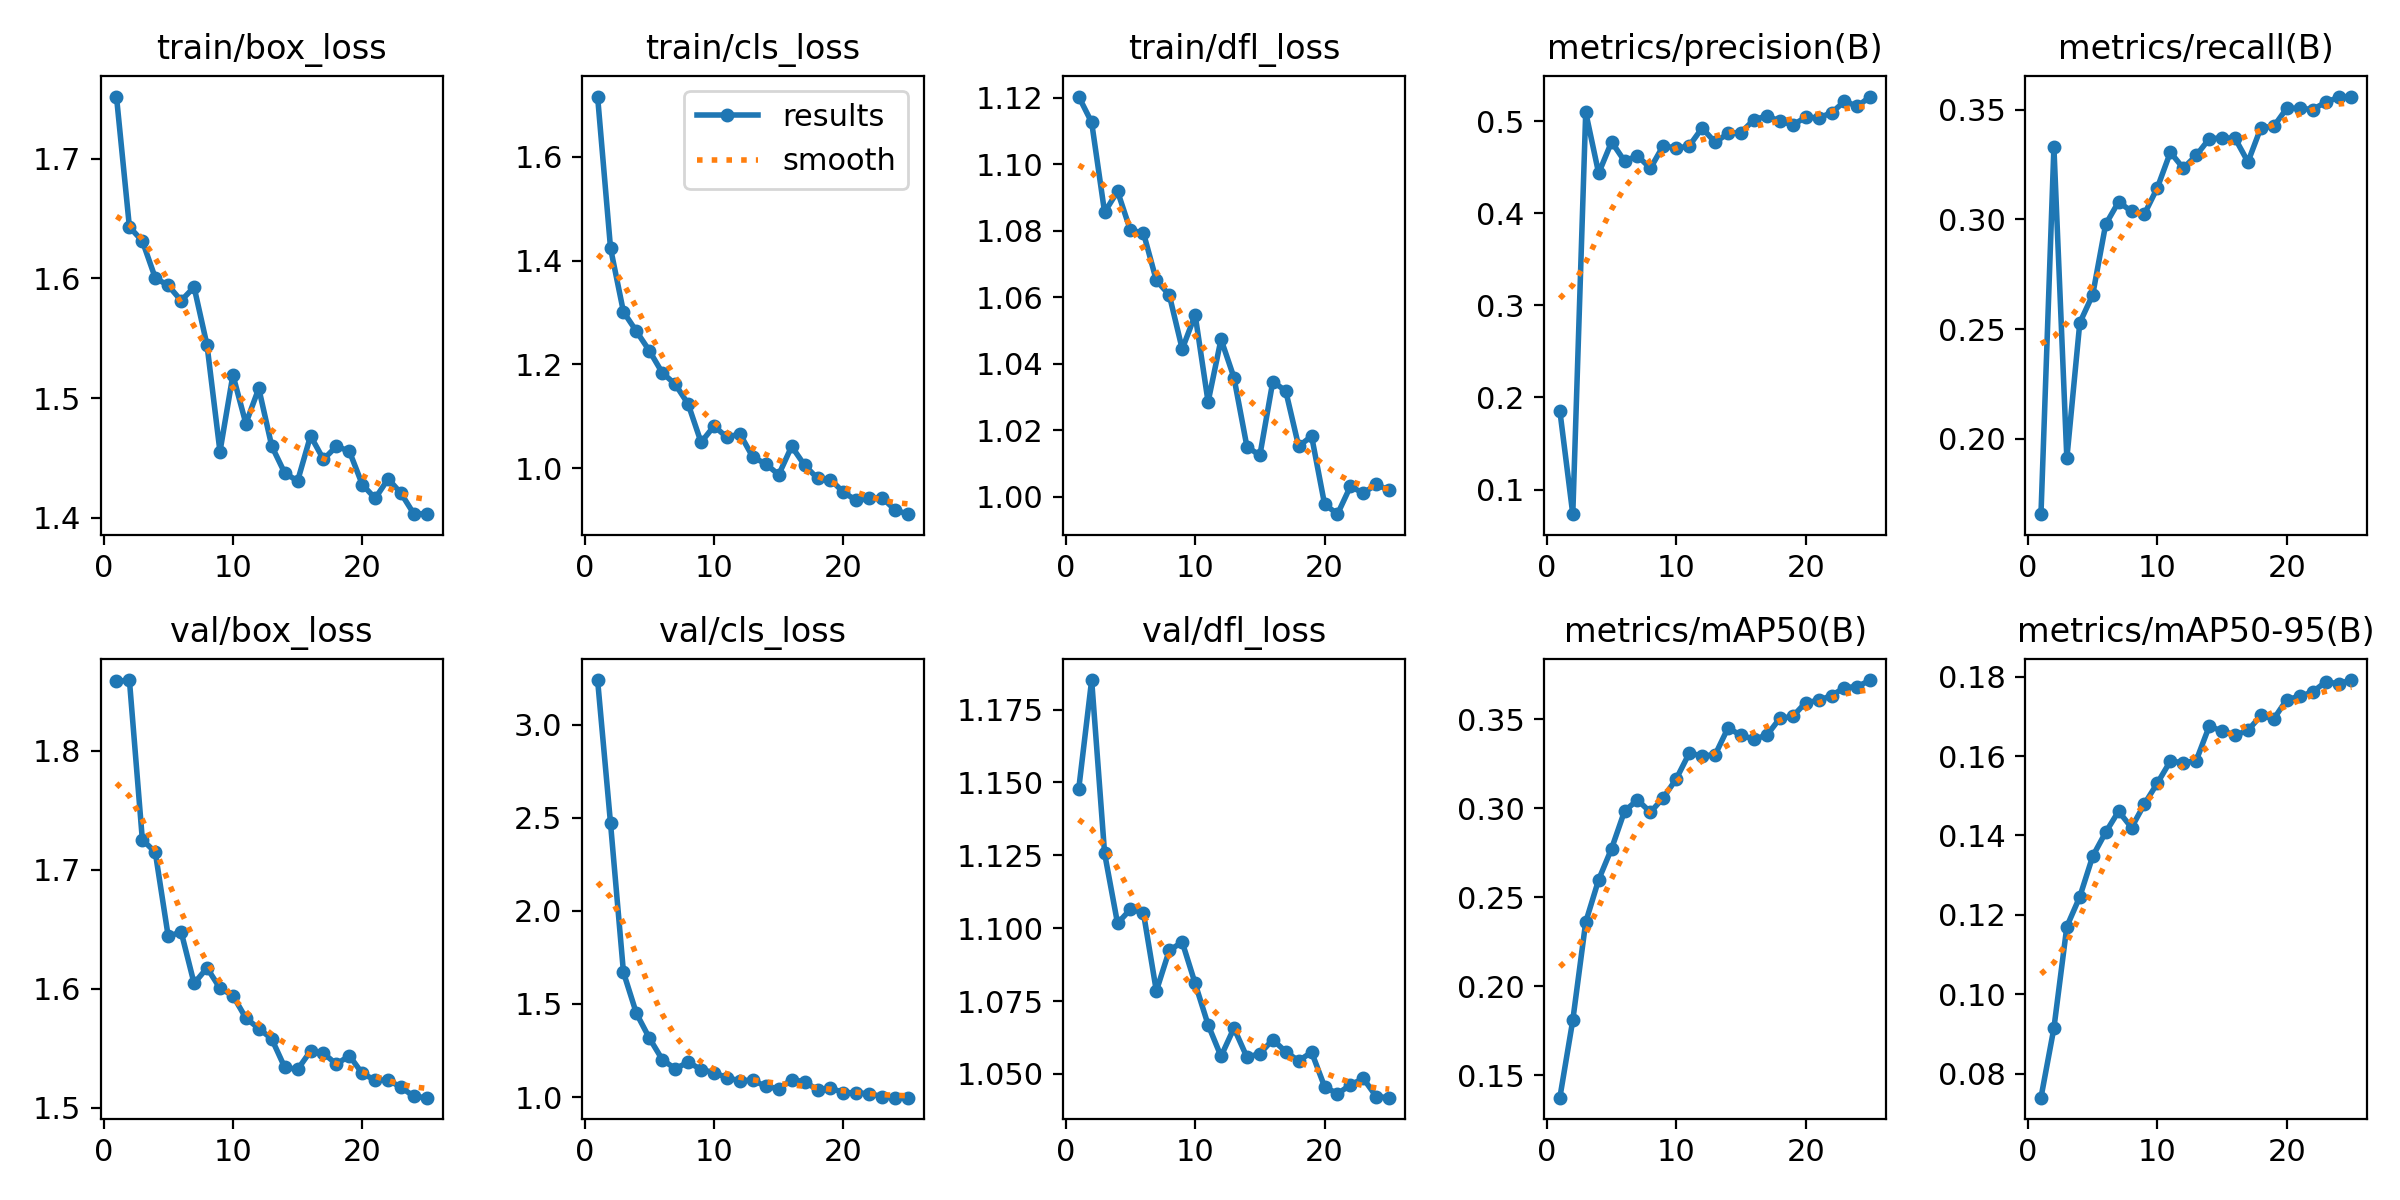

The data file committed next to this chart (first rows):
epoch, time, train/box_loss, train/cls_loss, train/dfl_loss, metrics/precision(B), metrics/recall(B), metrics/mAP50(B), metrics/mAP50-95(B), val/box_loss, val/cls_loss, val/dfl_loss, lr/pg0, lr/pg1, lr/pg2
1, 36.77, 1.752, 1.716, 1.12, 0.1857, 0.1657, 0.1373, 0.07393, 1.858, 3.241, 1.148, 0.06926, 0.0002582, 0.0002582
2, 74.82, 1.643, 1.424, 1.113, 0.07323, 0.3328, 0.1808, 0.09146, 1.859, 2.47, 1.185, 0.0375, 0.000504, 0.000504
3, 113.8, 1.631, 1.301, 1.086, 0.5099, 0.1911, 0.236, 0.1171, 1.725, 1.67, 1.126, 0.005729, 0.0007287, 0.0007287
4, 153.1, 1.6, 1.264, 1.092, 0.4436, 0.2529, 0.2598, 0.1245, 1.715, 1.449, 1.102, 0.000734, 0.000734, 0.000734
5, 192.6, 1.594, 1.226, 1.08, 0.4777, 0.2657, 0.2773, 0.1348, 1.644, 1.317, 1.106, 0.0007011, 0.0007011, 0.0007011
6, 232.4, 1.581, 1.184, 1.079, 0.4569, 0.2977, 0.2983, 0.1408, 1.648, 1.201, 1.105, 0.0006681, 0.0006681, 0.0006681
7, 273, 1.593, 1.162, 1.065, 0.4626, 0.308, 0.3047, 0.1461, 1.604, 1.152, 1.078, 0.0006351, 0.0006351, 0.0006351
8, 341.3, 1.544, 1.123, 1.061, 0.449, 0.3036, 0.2977, 0.142, 1.617, 1.187, 1.092, 0.0006021, 0.0006021, 0.0006021
9, 351, 1.455, 1.049, 1.044, 0.4738, 0.3025, 0.3059, 0.1479, 1.6, 1.148, 1.095, 0.0005691, 0.0005691, 0.0005691
10, 360.1, 1.519, 1.081, 1.055, 0.4706, 0.3145, 0.3165, 0.1532, 1.594, 1.131, 1.081, 0.0005361, 0.0005361, 0.0005361
11, 369, 1.479, 1.059, 1.028, 0.4734, 0.3306, 0.3309, 0.1587, 1.575, 1.104, 1.067, 0.0005031, 0.0005031, 0.0005031
12, 378, 1.508, 1.066, 1.047, 0.4929, 0.3233, 0.3295, 0.1583, 1.567, 1.087, 1.056, 0.0004701, 0.0004701, 0.0004701
13, 387, 1.46, 1.021, 1.036, 0.4771, 0.3291, 0.3299, 0.1589, 1.558, 1.091, 1.066, 0.0004372, 0.0004372, 0.0004372
14, 395.9, 1.437, 1.008, 1.015, 0.487, 0.3367, 0.3451, 0.1675, 1.534, 1.057, 1.056, 0.0004042, 0.0004042, 0.0004042
15, 405, 1.431, 0.9871, 1.012, 0.4876, 0.3371, 0.3409, 0.1664, 1.532, 1.045, 1.057, 0.0003712, 0.0003712, 0.0003712
16, 414.4, 1.468, 1.042, 1.035, 0.5019, 0.3369, 0.3388, 0.1653, 1.548, 1.094, 1.062, 0.0003382, 0.0003382, 0.0003382
17, 423.3, 1.449, 1.005, 1.032, 0.5057, 0.3261, 0.341, 0.1665, 1.546, 1.082, 1.058, 0.0003052, 0.0003052, 0.0003052
18, 432.2, 1.46, 0.98, 1.015, 0.5004, 0.3418, 0.3505, 0.1702, 1.537, 1.039, 1.054, 0.0002722, 0.0002722, 0.0002722
19, 441.3, 1.456, 0.9778, 1.018, 0.4961, 0.3424, 0.3515, 0.1694, 1.544, 1.048, 1.057, 0.0002392, 0.0002392, 0.0002392
20, 450.1, 1.428, 0.9533, 0.9978, 0.5044, 0.3506, 0.3594, 0.1742, 1.529, 1.024, 1.046, 0.0002063, 0.0002063, 0.0002063
21, 459, 1.416, 0.9375, 0.9947, 0.504, 0.3506, 0.3605, 0.1751, 1.523, 1.022, 1.043, 0.0001733, 0.0001733, 0.0001733
22, 467.7, 1.433, 0.9412, 1.003, 0.5091, 0.35, 0.3633, 0.1762, 1.523, 1.018, 1.046, 0.0001403, 0.0001403, 0.0001403
23, 476.5, 1.42, 0.9426, 1.001, 0.5218, 0.3533, 0.3678, 0.1787, 1.517, 1.002, 1.048, 0.0001073, 0.0001073, 0.0001073
24, 485.4, 1.403, 0.9189, 1.004, 0.5164, 0.3556, 0.3684, 0.1783, 1.509, 0.997, 1.042, 7.43036e-05, 7.43036e-05, 7.43036e-05
25, 494.2, 1.403, 0.911, 1.002, 0.527, 0.3559, 0.372, 0.1792, 1.508, 0.9965, 1.042, 4.13168e-05, 4.13168e-05, 4.13168e-05
